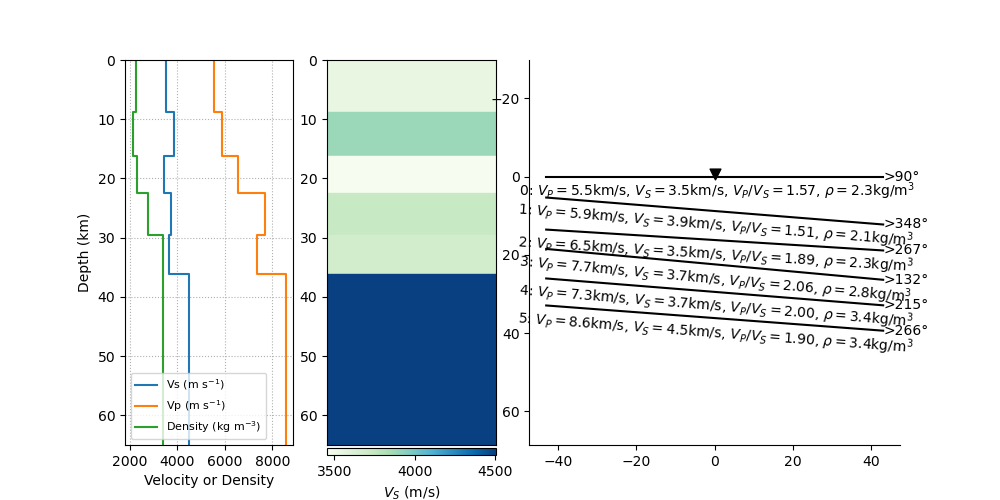

The file beside this chart, header and first rows:
index, thickn, rho, vp, vs, dip, strike, plunge, trend, ani
14, 8786, 2273, 5546, 3543, 0.0, 0.0, 31.13, 276, 6.27
15, 7418, 2132, 5886, 3887, 4.59, 258.2, 72.68, 236.5, 5.051
16, 6222, 2331, 6548, 3456, 3.554, 177.1, 40.08, 246.8, 3.796
17, 7041, 2796, 7699, 3734, 5.254, 41.77, 42.84, 344.2, 6.098
18, 6696, 3408, 7342, 3680, 4.572, 125.4, 50.86, 143.8, 6.387
19, 0, 3390, 8568, 4501, 4.293, 175.7, 64.97, 72.22, 3.592
